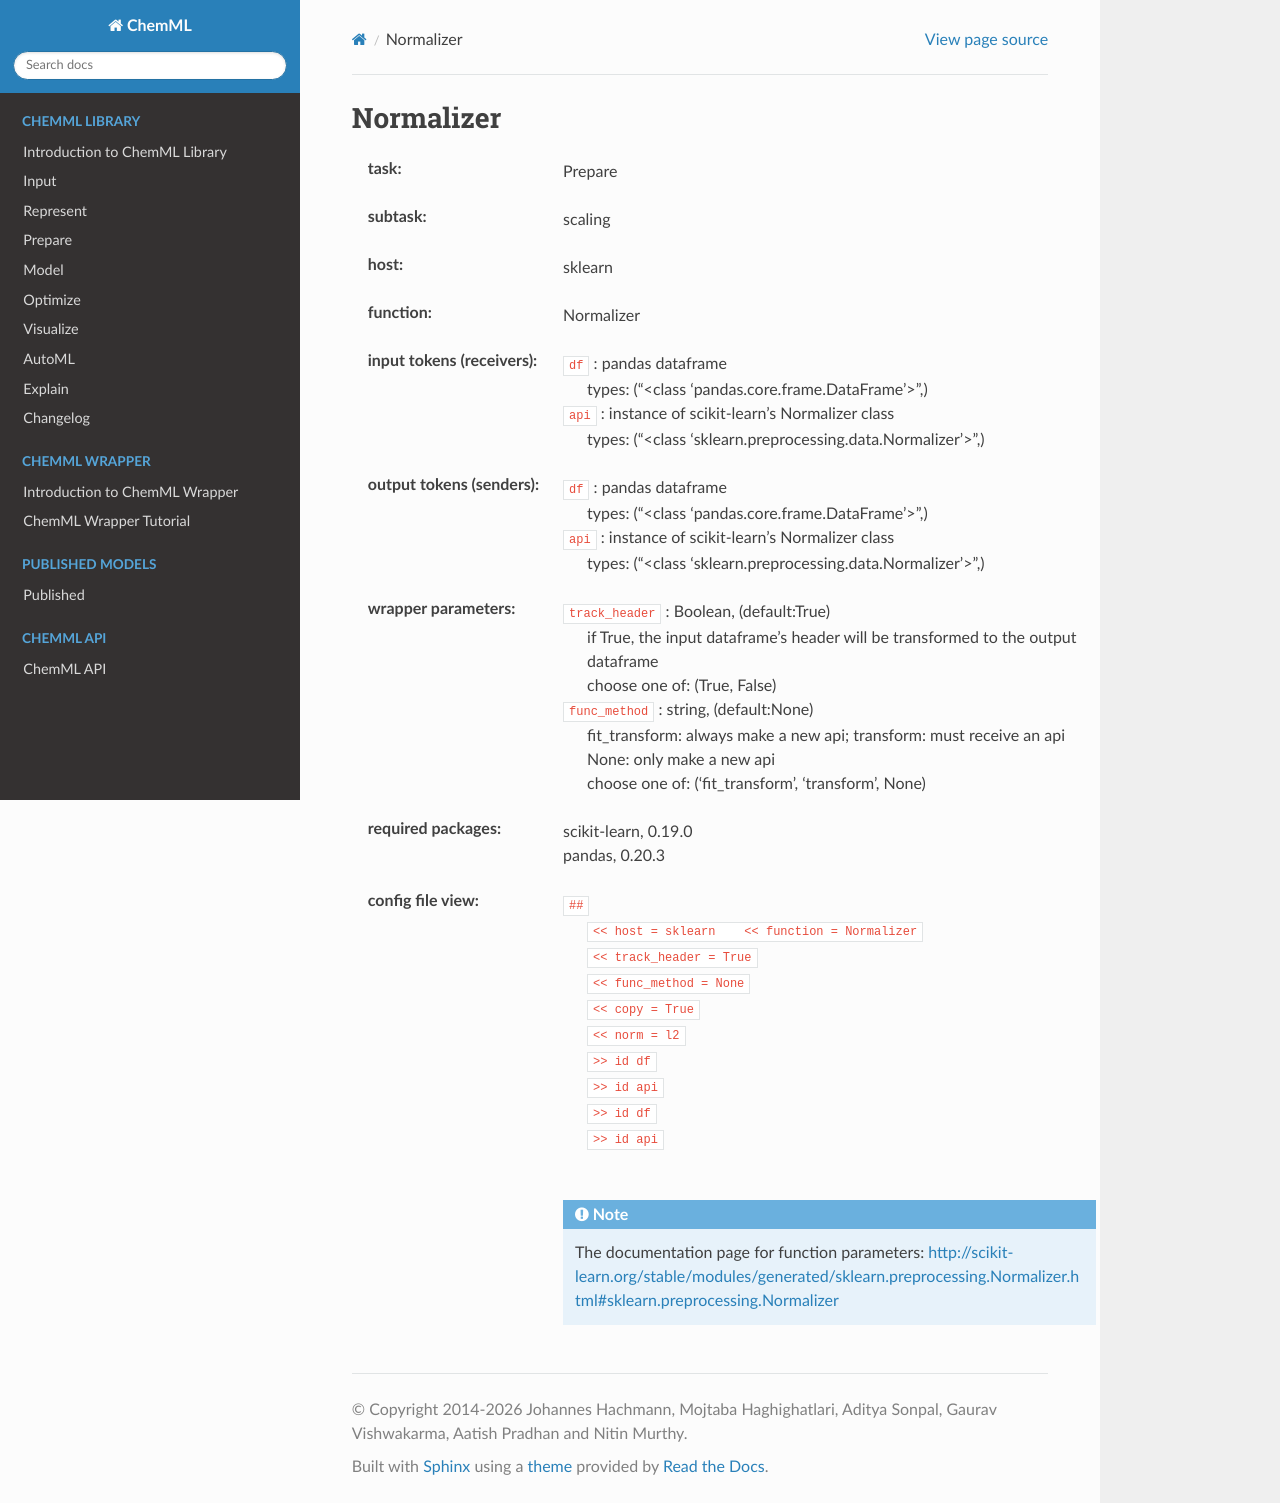

repository: hachmannlab/chemml · page: API/wrapper_docs/sklearn.Normalizer.html · generator: sphinx

.. _Normalizer:

Normalizer
===========

:task:
    | Prepare

:subtask:
    | scaling

:host:
    | sklearn

:function:
    | Normalizer

:input tokens (receivers):
    | ``df`` : pandas dataframe
    |   types: ("<class 'pandas.core.frame.DataFrame'>",)
    | ``api`` : instance of scikit-learn's Normalizer class
    |   types: ("<class 'sklearn.preprocessing.data.Normalizer'>",)

:output tokens (senders):
    | ``df`` : pandas dataframe
    |   types: ("<class 'pandas.core.frame.DataFrame'>",)
    | ``api`` : instance of scikit-learn's Normalizer class
    |   types: ("<class 'sklearn.preprocessing.data.Normalizer'>",)

:wrapper parameters:
    | ``track_header`` : Boolean, (default:True)
    |   if True, the input dataframe's header will be transformed to the output dataframe
    |   choose one of: (True, False)
    | ``func_method`` : string, (default:None)
    |   fit_transform: always make a new api; transform: must receive an api None: only make a new api 
    |   choose one of: ('fit_transform', 'transform', None)

:required packages:
    | scikit-learn, 0.19.0
    | pandas, 0.20.3

:config file view:
    | ``##``
    |   ``<< host = sklearn    << function = Normalizer``
    |   ``<< track_header = True``
    |   ``<< func_method = None``
    |   ``<< copy = True``
    |   ``<< norm = l2``
    |   ``>> id df``
    |   ``>> id api``
    |   ``>> id df``
    |   ``>> id api``
    |
    .. note:: The documentation page for function parameters: http://scikit-learn.org/stable/modules/generated/sklearn.preprocessing.Normalizer.html#sklearn.preprocessing.Normalizer
